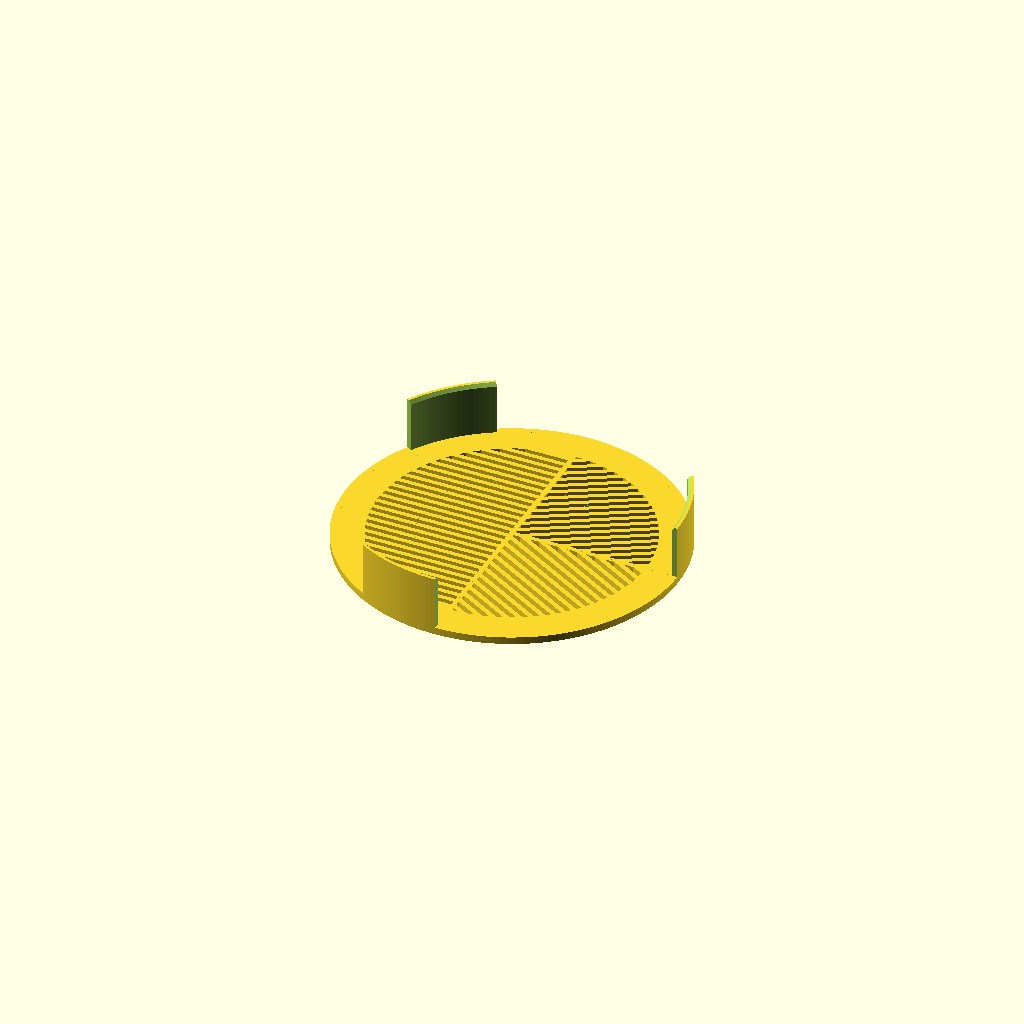
Cell 1: the model at its default parameters.
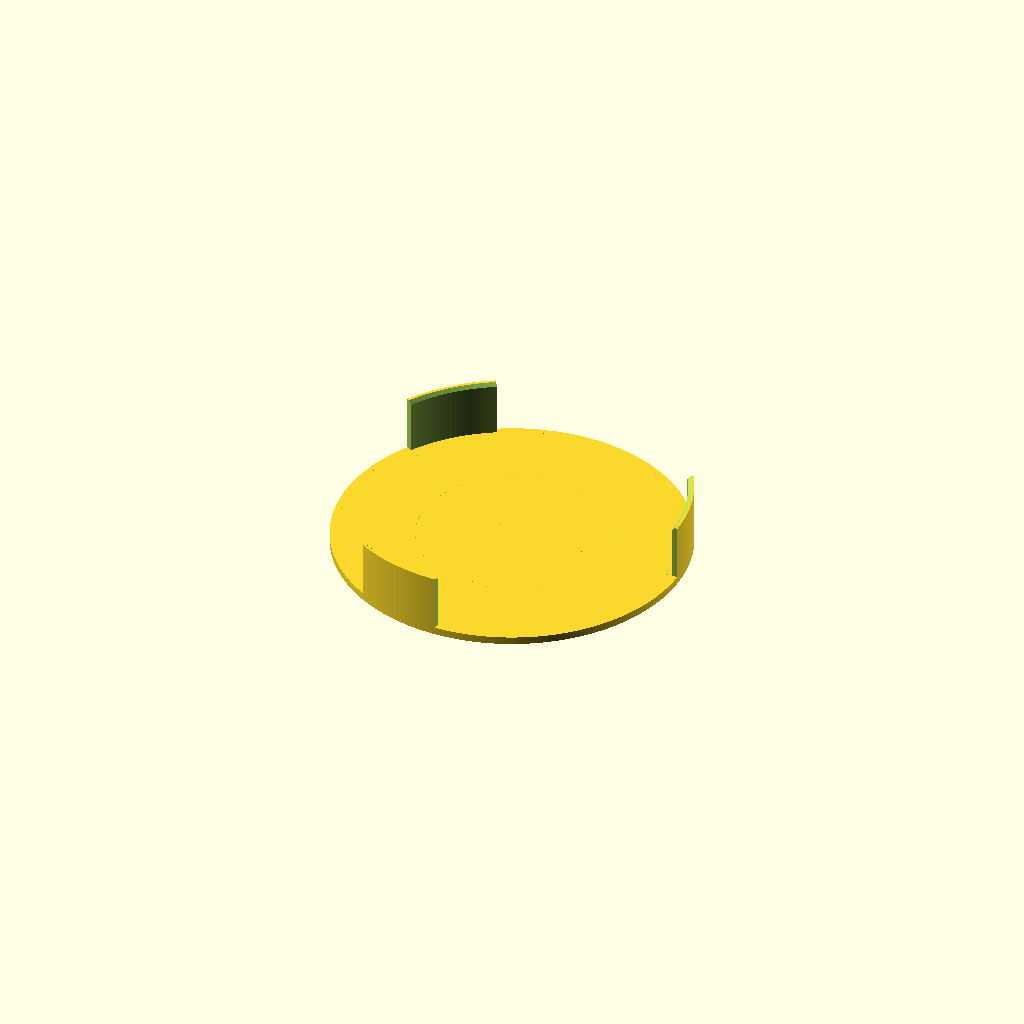
Cell 2: apertureIndex = 2 (everything else at default).
One fixed orthographic camera (rotation 55°, 0°, 25°; colour scheme Cornfield) for every cell.
The OpenSCAD source (inputs/thingiverse/files/thing-3601829/files/bahtinovDSLR.scad):
/*                                                 -*- c++ -*-
 * A Bahtinov mask generator fo DSLR lenses.
 * Units in mm,
 *
 * Copyright 2013-2018, Brent Burton, Eric Lofgren, Robert Rath
 * License: CC-BY-SA
 *
 * Updated: Brent Burton 2014-06-23
 */
 
/* 
 * Modified by Eric Lofgren 2016-07-18 to add external tabs.
 *
 * This is a modification of brentb's Bahtinov mask generator.
 * See his post for details. I added a way to have tabs extend on the outside
 * of my telescope. The number and size of tabs are parametrized in the scad
 * file. Be sure to specify the outer diameter of your telescope to make it
 * fit--the tabs are added beyond the specified diameter.
 * A pull-handle is not necessary and would make printing very difficult,
 * so I just commented it out.
 */
 
/*
 * Modified by Robert Rath 2018-03-12 to
 * 
 * a) Tabulated dimensions to suit a variety of DSLR Lenses.
 * b) Added chamfers to tabs.
 * c) Corrected the maths to allow arbitrary tab thickness.
 *
 * This modification extends Eric Lofgren's modifications to Brent Burton's
 * original Bahtinov mask generator specifically targeting a collection of
 * DSLR lenses rather than a single lens.
 * 
 * A table of lenses and their attributes is the source for mask creation.
 * Simply uncomment the lens you wish to create a mask for or add new
 * lenses to the table as per the layout in the SCAD file.
 *
 * Updated : Robert Rath 2018-03-12 : Added Sigma Sport 150-600mm
 *
 * Please let me know if you add new lenses and I will update this file.
 */

// List of Available Lenses
sigmaArt50mm                = 0;
canon100mmF28L              = 1;
canon70to20mmF28L2          = 2;
sigmaSport150to600mm        = 3;
PL100to400mm                = 4;

// Uncomment One Lens To Render 
//Lens = sigmaArt50mm;
//Lens = canon100mmF28L;
//Lens = canon70to20mmF28L2;
//Lens = sigmaSport150to600mm;
Lens = PL100to400mm;

// Attributes Index 
outerDiameterIndex          = 0; // The physical diameter of the lens.
apertureIndex               = 1; // The aperture diameter at the lens extremity.
gapIndex                    = 2; // The width of the gaps and the bars.
ringHeightIndex             = 3; // The height of the retaining ring. 

// Lens Details               [diameter, aperture, slot, height]
sigmaArt50mmDetails         = [ 85.3,     74.0,     0.50,  15.0  ];
canon100mmF28LDetails       = [ 76.7,     50.0,     0.50,  15.0  ];
canon70to20mmF28L2Details   = [ 87.9,     76.0,     1.00,  15.0  ];
sigmaSport150to600mmDetails = [117.9,     96.0,     1.50,  15.0  ];
PL100to400mmDetails         = [ 88.5,     75.0,     1.33,  15.0  ];

// Collection Of All Lenses 
Lenses = [sigmaArt50mmDetails, canon100mmF28LDetails, canon70to20mmF28L2Details, sigmaSport150to600mmDetails, PL100to400mmDetails];

// Interfere with the lens diameter in order to grip the lens.
ringTabInterference = -1.2;     // oversize and use 1mm felt pads

// The diameter of the secondary mirror holder. If no secondary then set to 0.
centerHoleDiameter = 0;

// The thickness of the retaining ring in mm.
ringThickness = 1.6;

// The number of ring pieces.
ringPieces = 3; 

// The angle of the three pieces in the retaining ring. Use (360/ringPieces) for a solid ring.
ringPiece = 30;

// The Rotation of he retaining ring pieces with respect to the mask (in degrees).
ringRotation = 0;

// Assign lens attributes
outerDiameter = Lenses[Lens][outerDiameterIndex]-ringTabInterference;
aperture      = Lenses[Lens][apertureIndex];
gap           = Lenses[Lens][gapIndex];
ringHeight    = Lenses[Lens][ringHeightIndex];

/* create a series of bars covering roughly one half of the
 * scope aperture. Located in the +X side.
 */
module bars(gap, width, num=5) {
    num = round(num);
    for (i=[-num:num]) {
        translate([width/2,i*2*gap]) square([width,gap], center=true);
    }
}

module bahtinovBars(gap,width) {
    numBars = aperture/2 / gap / 2 -1;
    // +X +Y bars
    intersection() {
        rotate([0,0,30]) bars(gap, width, numBars);
        square([outerDiameter/2, outerDiameter/2], center=false);
    }
    // +X -Y bars
    intersection() {
        rotate([0,0,-30]) bars(gap, width, numBars);
        translate([0,-outerDiameter/2]) square([outerDiameter/2, outerDiameter/2], center=false);
    }
    // -X bars
    rotate([0,0,180]) bars(gap, width, numBars);
}

$fn=200;
module bahtinov2D() {
    width = aperture/2;
    difference() {                          // overall plate minus center hole
        union() {
            difference() {                  // trims the mask to aperture size
                circle(r=aperture/2+1);
                bahtinovBars(gap,width);
            }
            difference() {                  // makes the outer margin
                circle(r=outerDiameter/2+ringThickness);  // Re-written to make the ringThickness independent.
                circle(r=aperture/2);
            }
            // Add horizontal and vertical structural bars:
            square([gap,2*(aperture/2+1)], center=true);
            translate([aperture/4,0]) square([aperture/2+1,gap], center=true);
            // Add center hole margin if needed:
            if (centerHoleDiameter > 0 && centerHoleDiameter < outerDiameter) {
                circle(r=(centerHoleDiameter+gap)/2);
            }
        }
        // subtract center hole if needed
        if (centerHoleDiameter > 0 && centerHoleDiameter < outerDiameter) {
            circle(r=centerHoleDiameter/2+1);
        }
    }
}

module pie_slice(r = 10, deg = 30) {
    degn = (deg % 360 > 0) ? deg % 360 : deg % 360;
    echo(degn);
    difference() {
        circle(r);
        if (degn > 180) intersection_for(a = [0, 180 - degn]) rotate(a) translate([-r, 0, 0]) #square(r * 2);
        else union() for(a = [0, 180 - degn]) rotate(a) translate([-r, 0, 0]) square(r * 2);
    }
}


module retainingring(){
    difference()
    {
        cylinder(h=ringHeight+2,d=outerDiameter+2*ringThickness);
        translate([0,0,-1])cylinder(h=ringHeight+4,d=outerDiameter);
        for(angle=[0:360/ringPieces:359])
        {
            rotate([0,0,angle])
            linear_extrude(height=ringHeight+4)
            pie_slice(r=outerDiameter/2+2*ringThickness,deg=360/ringPieces-ringPiece);    
        }

        // chamfer the leading edges of the clips 
        translate([0,0,ringHeight+(ringThickness/2)+(outerDiameter-sqrt(10*sqrt(2)))/2])
        {
            sphere(sqrt(2*((ringThickness/2)+(outerDiameter-sqrt(10*sqrt(2)))/2)*((ringThickness/2)+(outerDiameter-sqrt(10*sqrt(2)))/2)));
        }    
    }
}

union() {
    linear_extrude(height=2) bahtinov2D();
    // add a little handle //Eric removed so it would print easier
    // translate([outerDiameter/2-gap,0,0]) cylinder(r=gap/2, h=12);
    
    //add a retaining ring
    rotate([0,0,ringRotation]) retainingring();
}
Parameter table extracted from the source (name, type, default, range or options):
sigmaArt50mm: number, default 0
canon100mmF28L: number, default 1
canon70to20mmF28L2: number, default 2
sigmaSport150to600mm: number, default 3
PL100to400mm: number, default 4
outerDiameterIndex: number, default 0
apertureIndex: number, default 1
gapIndex: number, default 2
ringHeightIndex: number, default 3
sigmaArt50mmDetails: vector, default [85.3, 74, 0.5, 15]
canon100mmF28LDetails: vector, default [76.7, 50, 0.5, 15]
canon70to20mmF28L2Details: vector, default [87.9, 76, 1, 15]
sigmaSport150to600mmDetails: vector, default [117.9, 96, 1.5, 15]
PL100to400mmDetails: vector, default [88.5, 75, 1.33, 15]
ringTabInterference: number, default -1.2
centerHoleDiameter: number, default 0
ringThickness: number, default 1.6
ringPieces: number, default 3
ringPiece: number, default 30
ringRotation: number, default 0
